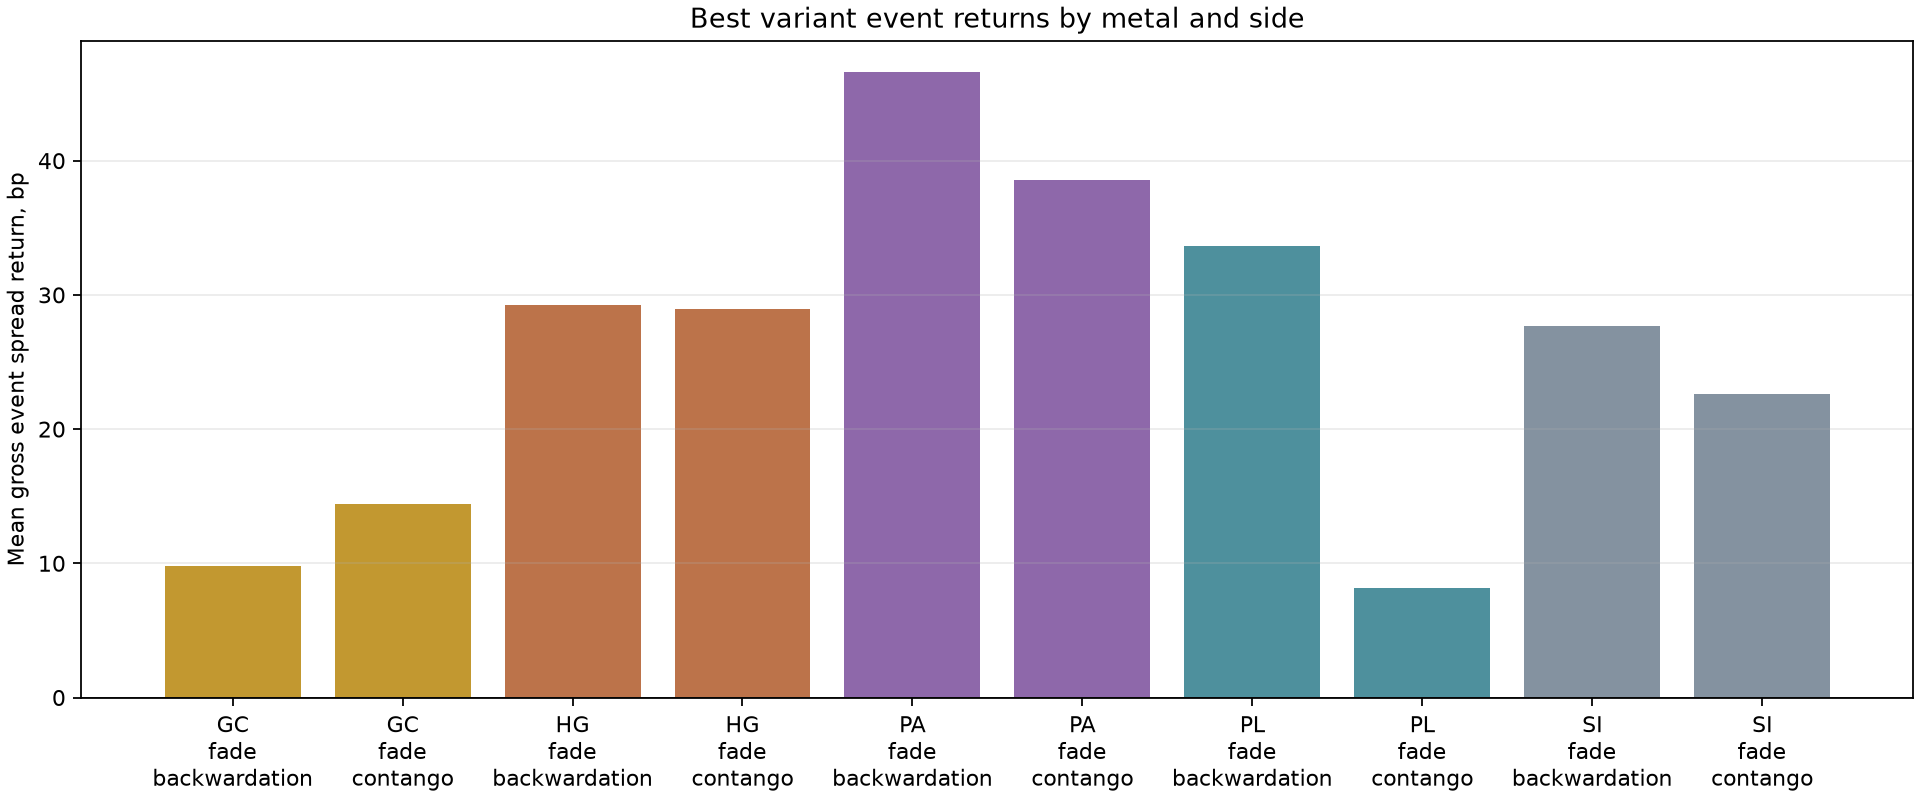

The table this chart was drawn from, first rows:
root, side, events, mean_weighted_net_return, mean_gross_spread_return, win_rate, event_tstat, mean_duration_days, mean_rolls
GC, fade_backwardation, 28, 0.0001258, 0.0009831, 0.6429, 3.071, 9.821, 1.107
GC, fade_contango, 16, 0.0002382, 0.001439, 0.875, 3.164, 8.562, 0.625
HG, fade_backwardation, 13, 0.0004937, 0.002924, 0.8462, 0.7953, 7.769, 0.9231
HG, fade_contango, 21, 0.0004407, 0.002897, 0.7143, 3.215, 9.048, 1.667
PA, fade_backwardation, 10, 0.0006632, 0.004659, 0.8, 3.458, 3.9, 0.1
PA, fade_contango, 31, 0.0005478, 0.003858, 0.8065, 4.018, 6.323, 0.0
PL, fade_backwardation, 12, 0.0005196, 0.003367, 0.8333, 4.403, 16.0, 0.25
PL, fade_contango, 15, 3.302023405696407e-05, 0.0008144, 0.5333, 0.2026, 16.27, 0.1333
SI, fade_backwardation, 27, 0.000435, 0.002771, 0.8148, 3.429, 8.074, 0.2963
SI, fade_contango, 23, 0.0003587, 0.002265, 0.8261, 3.998, 4.565, 0.1304
